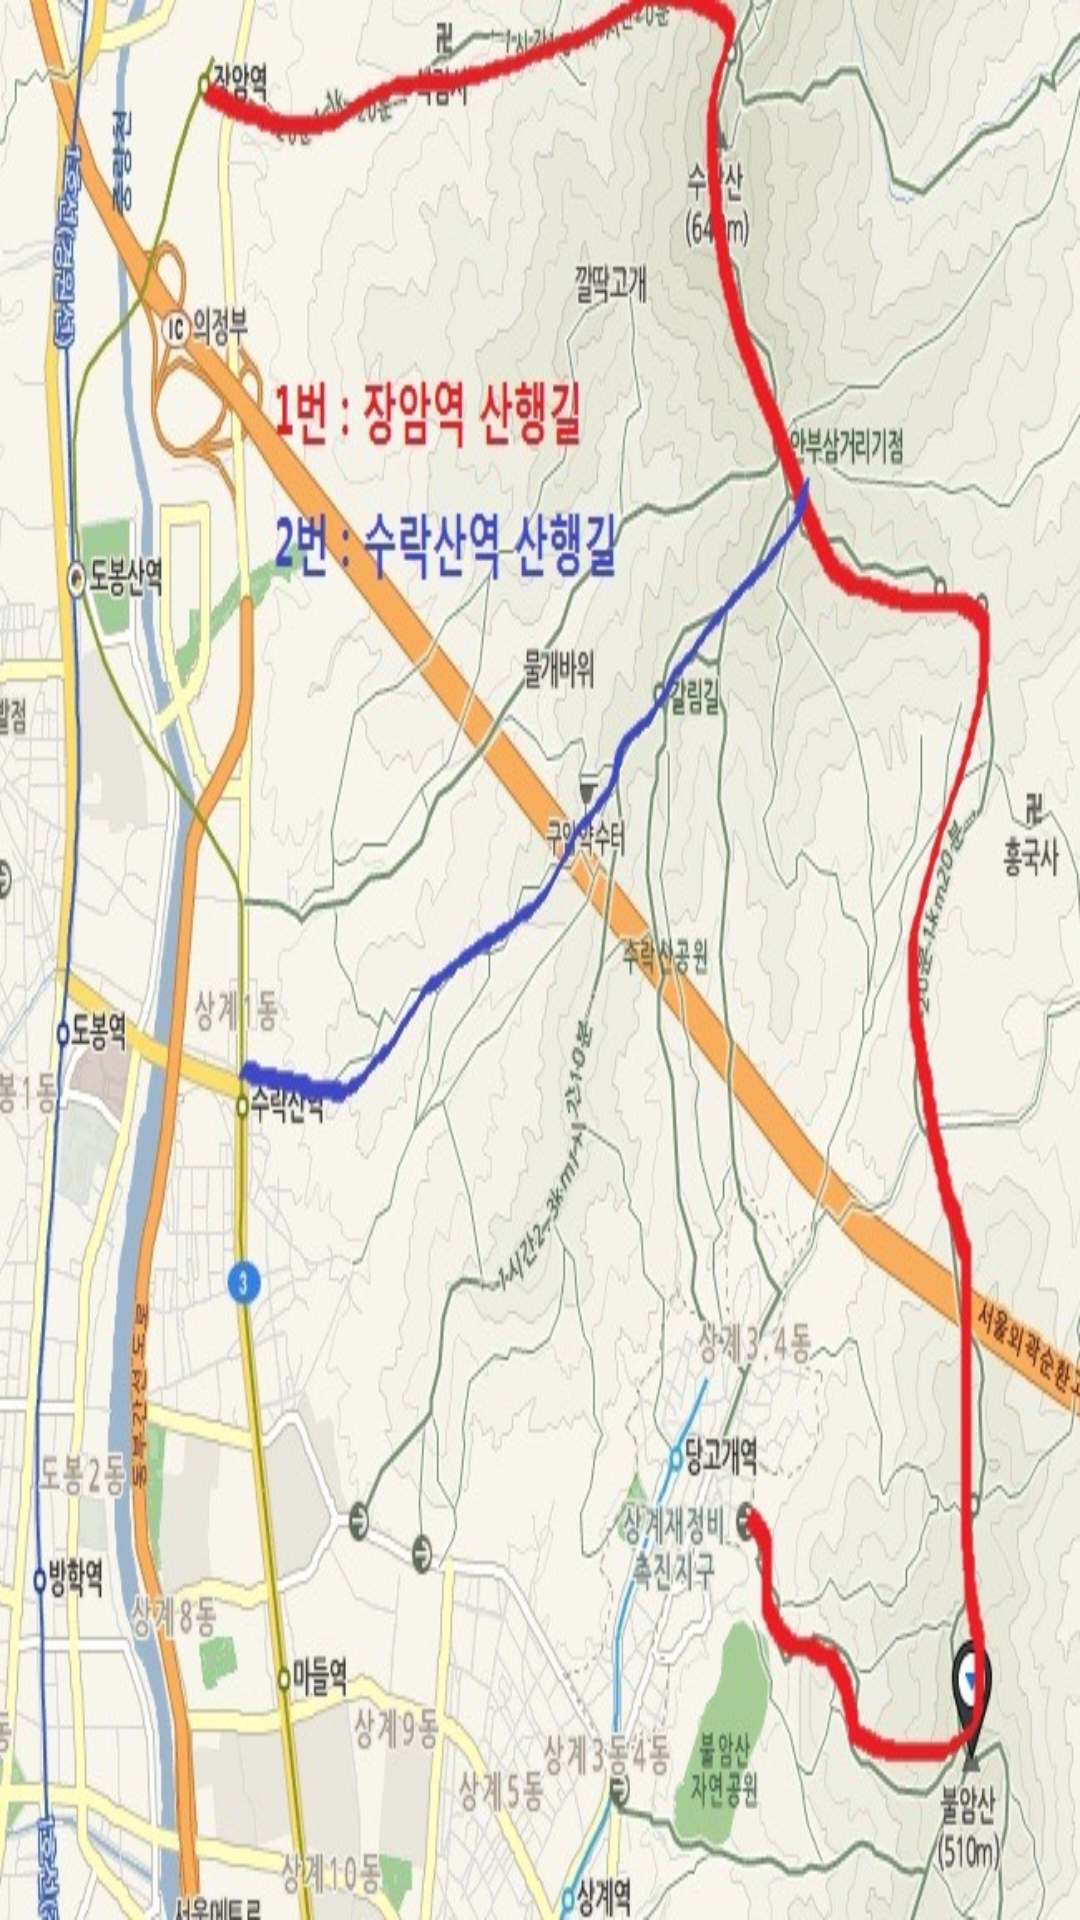

The Android layout XML behind this screen, and the referenced resources:
<!-- AndroidManifest.xml: application theme android:Theme -->
<!-- res/layout/activity_b1map.xml -->
<?xml version="1.0" encoding="utf-8"?>
<LinearLayout xmlns:android="http://schemas.android.com/apk/res/android"
    android:orientation="vertical" android:layout_width="match_parent"
    android:layout_height="match_parent">

    <ImageView
        android:layout_width="match_parent"
        android:layout_height="match_parent"
        android:src="@drawable/bbmap"
        android:scaleType="fitXY"/>

</LinearLayout>
<!-- resources referenced by this layout -->
<resources>
  <!-- drawable bbmap: jpg bitmap (drawable-xxhdpi, 157517 bytes) -->
</resources>
